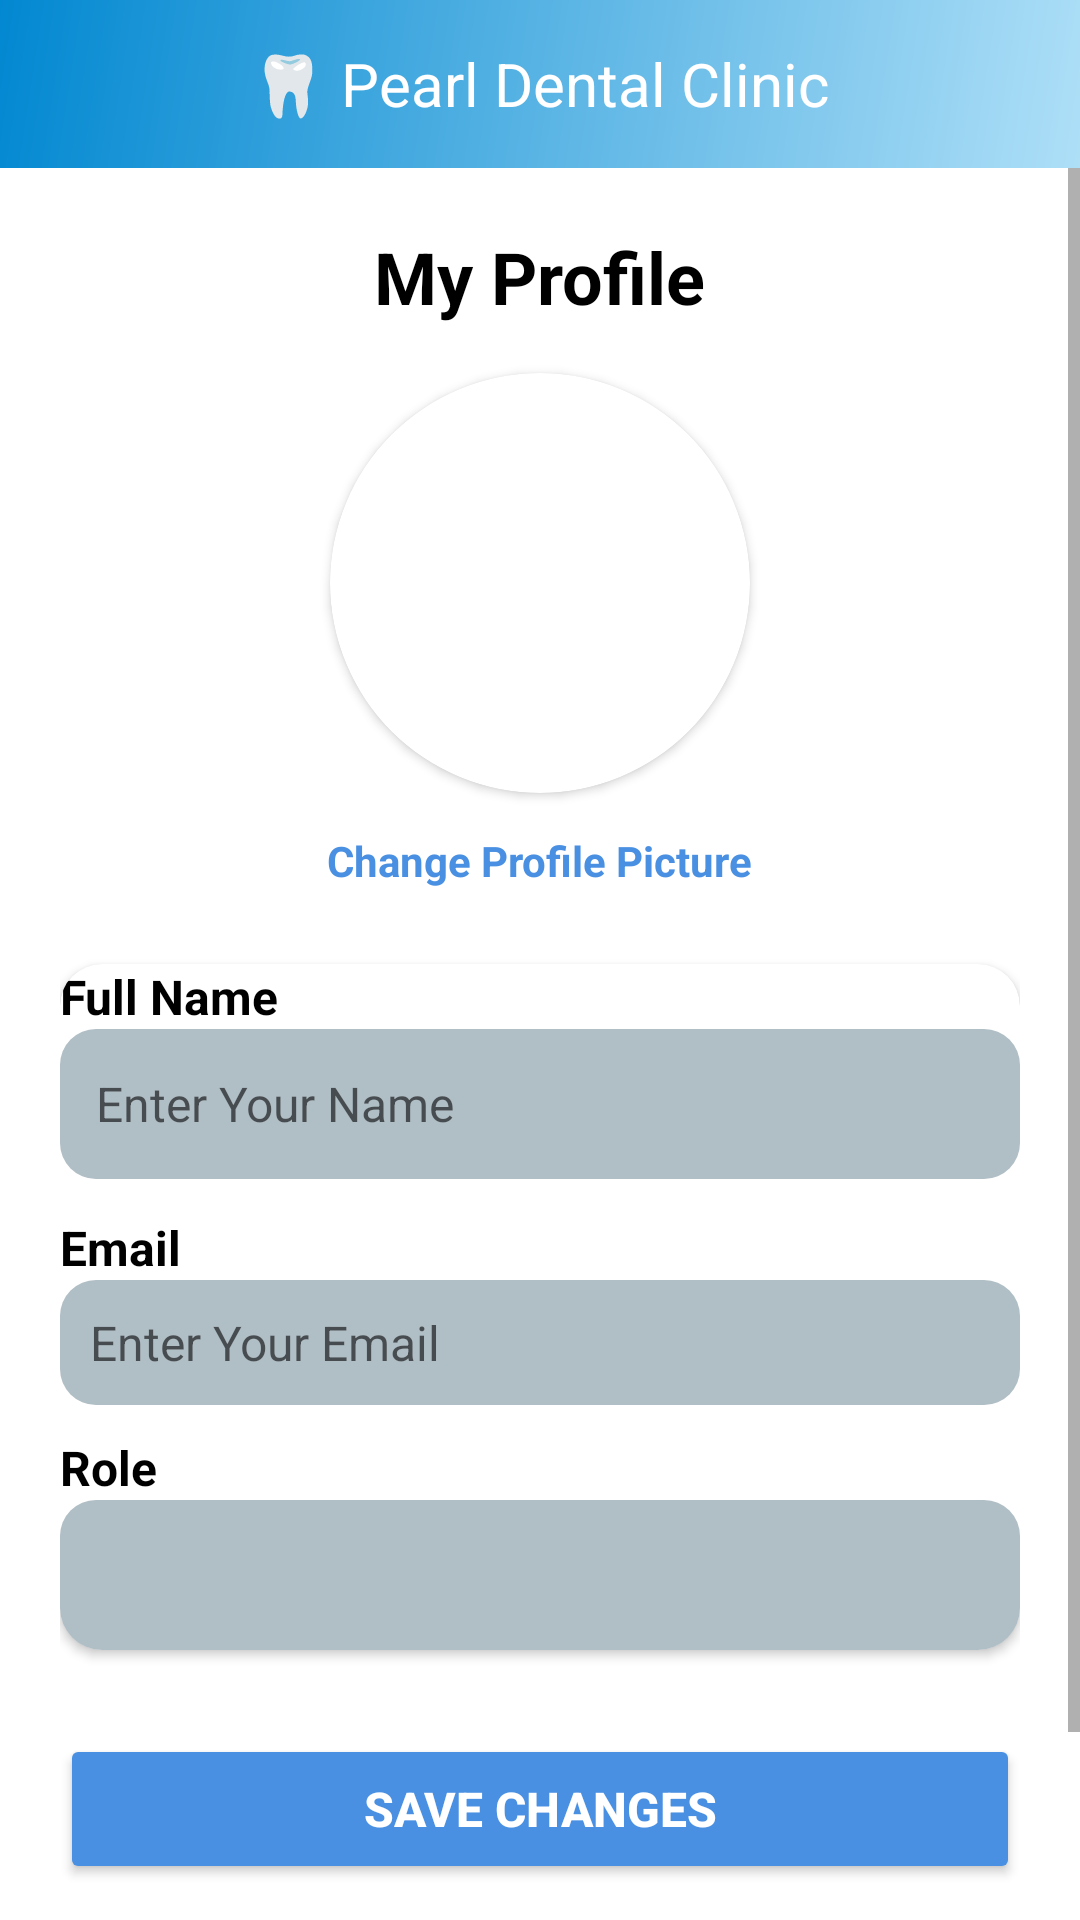

Android layout source for this screen:
<!-- AndroidManifest.xml: application theme AppTheme -->
<!-- res/layout/activity_user_profile.xml -->
<?xml version="1.0" encoding="utf-8"?>
<androidx.constraintlayout.widget.ConstraintLayout
    xmlns:android="http://schemas.android.com/apk/res/android"
    xmlns:app="http://schemas.android.com/apk/res-auto"
    xmlns:tools="http://schemas.android.com/tools"
    android:layout_width="match_parent"
    android:layout_height="match_parent"
    android:background="@color/white"
    tools:context=".UserProfileActivity">

    
    <include
        android:id="@+id/toolbar"
        layout="@layout/toolbar_layout"
        android:layout_width="match_parent"
        android:layout_height="wrap_content"
        app:layout_constraintTop_toTopOf="parent"
        app:layout_constraintStart_toStartOf="parent"
        app:layout_constraintEnd_toEndOf="parent"/>

    
    <ScrollView
        android:layout_width="match_parent"
        android:layout_height="match_parent"
        android:fillViewport="true"
        android:layout_marginTop="?attr/actionBarSize"
        app:layout_constraintTop_toBottomOf="@id/toolbar">

        <LinearLayout
            android:layout_width="match_parent"
            android:layout_height="wrap_content"
            android:orientation="vertical"
            android:gravity="center_horizontal"
            android:padding="20dp">

            
            <TextView
                android:id="@+id/tvProfileTitle"
                android:layout_width="wrap_content"
                android:layout_height="wrap_content"
                android:text="My Profile"
                android:textSize="24sp"
                android:textStyle="bold"
                android:textColor="@color/black"
                android:layout_marginBottom="16dp" />

            
            <androidx.cardview.widget.CardView
                android:layout_width="140dp"
                android:layout_height="140dp"
                android:radius="70dp"
                android:elevation="6dp"
                app:cardBackgroundColor="@android:color/white"
                android:layout_marginBottom="8dp"
                app:cardCornerRadius="70dp">

                <ImageView
                    android:id="@+id/ivProfilePicture"
                    android:layout_width="match_parent"
                    android:layout_height="match_parent"
                    android:src="@drawable/user"
                    android:scaleType="centerCrop"
                    android:contentDescription="Profile Picture"/>
            </androidx.cardview.widget.CardView>

            
            <TextView
                android:id="@+id/tvChangePhoto"
                android:layout_width="wrap_content"
                android:layout_height="wrap_content"
                android:text="Change Profile Picture"
                android:textColor="@color/light_blue"
                android:textSize="14sp"
                android:textStyle="bold"
                android:padding="5dp"
                android:clickable="true"
                android:focusable="true"
                android:layout_marginBottom="20dp"/>

            
            <androidx.cardview.widget.CardView
                android:layout_width="match_parent"
                android:layout_height="wrap_content"
                android:padding="16dp"
                android:elevation="4dp"
                android:background="@android:color/white"
                app:cardCornerRadius="14dp"
                android:layout_marginBottom="20dp">

                <LinearLayout
                    android:layout_width="match_parent"
                    android:layout_height="wrap_content"
                    android:orientation="vertical">

                    
                    <TextView
                        android:text="Full Name"
                        android:layout_width="wrap_content"
                        android:layout_height="wrap_content"
                        android:textSize="16sp"
                        android:textStyle="bold"
                        android:textColor="@color/black"/>
                    <EditText
                        android:id="@+id/etName"
                        android:layout_width="match_parent"
                        android:layout_height="50dp"
                        android:hint="Enter Your Name"
                        android:textSize="16sp"
                        android:background="@drawable/textview_background"
                        android:padding="12dp"
                        android:layout_marginBottom="12dp"/>

                    
                    
                    <TextView
                        android:text="Email"
                        android:layout_width="wrap_content"
                        android:layout_height="wrap_content"
                        android:textSize="16sp"
                        android:textStyle="bold"
                        android:textColor="@color/black"/>

                    <EditText
                        android:id="@+id/etEmail"
                        android:layout_width="match_parent"
                        android:layout_height="wrap_content"
                        android:hint="Enter Your Email"
                        android:padding="10dp"
                        android:textSize="16sp"
                        android:background="@drawable/textview_background"
                        android:layout_marginBottom="10dp"/>


                    
                    <TextView
                        android:text="Role"
                        android:layout_width="wrap_content"
                        android:layout_height="wrap_content"
                        android:textSize="16sp"
                        android:textStyle="bold"
                        android:textColor="@color/black"/>
                    <TextView
                        android:id="@+id/tvRole"
                        android:layout_width="match_parent"
                        android:layout_height="50dp"
                        android:textSize="16sp"
                        android:textColor="@color/black"
                        android:padding="12dp"
                        android:background="@drawable/textview_background"/>
                </LinearLayout>
            </androidx.cardview.widget.CardView>

            
            <Button
                android:id="@+id/btnUpdateProfile"
                android:layout_width="match_parent"
                android:layout_height="50dp"
                android:text="Save Changes"
                android:textSize="16sp"
                android:textStyle="bold"
                android:backgroundTint="@color/light_blue"
                android:textColor="@android:color/white"
                android:layout_marginBottom="12dp"
                android:layout_marginTop="8dp"/>

            
            <Button
                android:id="@+id/btnLogout"
                android:layout_width="match_parent"
                android:layout_height="50dp"
                android:text="Logout"
                android:textSize="16sp"
                android:textStyle="bold"
                android:backgroundTint="@color/dark_red"
                android:textColor="@android:color/white"/>

            <Button
                android:id="@+id/btnDoctorFeature"
                android:layout_width="wrap_content"
                android:layout_height="wrap_content"
                android:backgroundTint="@color/light_blue"
                android:text="Doctor Analysis Feature"
                android:visibility="gone"
                android:layout_marginTop="20dp"
                android:layout_gravity="center"/>


            
            <ProgressBar
                android:id="@+id/progressBar"
                android:layout_width="wrap_content"
                android:layout_height="wrap_content"
                android:visibility="gone"
                android:layout_marginTop="20dp"/>
        </LinearLayout>
    </ScrollView>

</androidx.constraintlayout.widget.ConstraintLayout>
<!-- res/layout/toolbar_layout.xml (included above) -->
<?xml version="1.0" encoding="utf-8"?>
<androidx.appcompat.widget.Toolbar xmlns:android="http://schemas.android.com/apk/res/android"
    android:id="@+id/toolbar"
    android:layout_width="match_parent"
    android:layout_height="wrap_content"
    android:background="@drawable/values"
    android:theme="@style/ThemeOverlay.AppCompat.Dark.ActionBar"
    android:popupTheme="@style/ThemeOverlay.AppCompat.Light">

    <ImageView
        android:id="@+id/btnBack"
        android:layout_width="40dp"
        android:layout_height="40dp"
        android:padding="10dp"
        android:src="@drawable/ic_arrow_back_24"
        android:contentDescription="Back"
        android:layout_gravity="start"/>

    <TextView
        android:layout_width="wrap_content"
        android:layout_height="wrap_content"
        android:text="🦷 Pearl Dental Clinic"
        android:textSize="20sp"
        android:textColor="@android:color/white"
        android:layout_gravity="center" />
</androidx.appcompat.widget.Toolbar>
<!-- resources referenced by this layout -->
<resources>
  <color name="black">#FF000000</color>
  <color name="dark_red">#B71C1C</color>
  <color name="light_blue">#4A90E2</color>
  <color name="white">#FFFFFFFF</color>
  <!-- drawable textview_background (drawable) -->
  <shape xmlns:android="http://schemas.android.com/apk/res/android"
      android:shape="rectangle">
      <corners android:radius="12dp"/>
      <solid android:color="@color/light_gray"/>
  </shape>
  <!-- drawable values (drawable) -->
  <?xml version="1.0" encoding="utf-8"?>
  <layer-list xmlns:android="http://schemas.android.com/apk/res/android">
      <item>
          <shape android:shape="rectangle">
              <gradient
                  android:angle="135"
                  android:startColor="#AEDFF7"
                  android:endColor="#0288D1"
                  android:type="linear"/>
          </shape>
      </item>
  </layer-list>
  <style name="AppTheme" parent="Theme.MaterialComponents.DayNight.NoActionBar">
          <item name="colorPrimary">@color/colorPrimary</item>
          <item name="colorPrimaryDark">@color/colorPrimaryDark</item>
          <item name="colorAccent">@color/colorAccent</item>
  </style>
  <color name="light_gray">#B0BEC5</color>
  <color name="colorPrimary">#6200EE</color>
  <color name="colorPrimaryDark">#3700B3</color>
  <color name="colorAccent">#03DAC5</color>
</resources>
